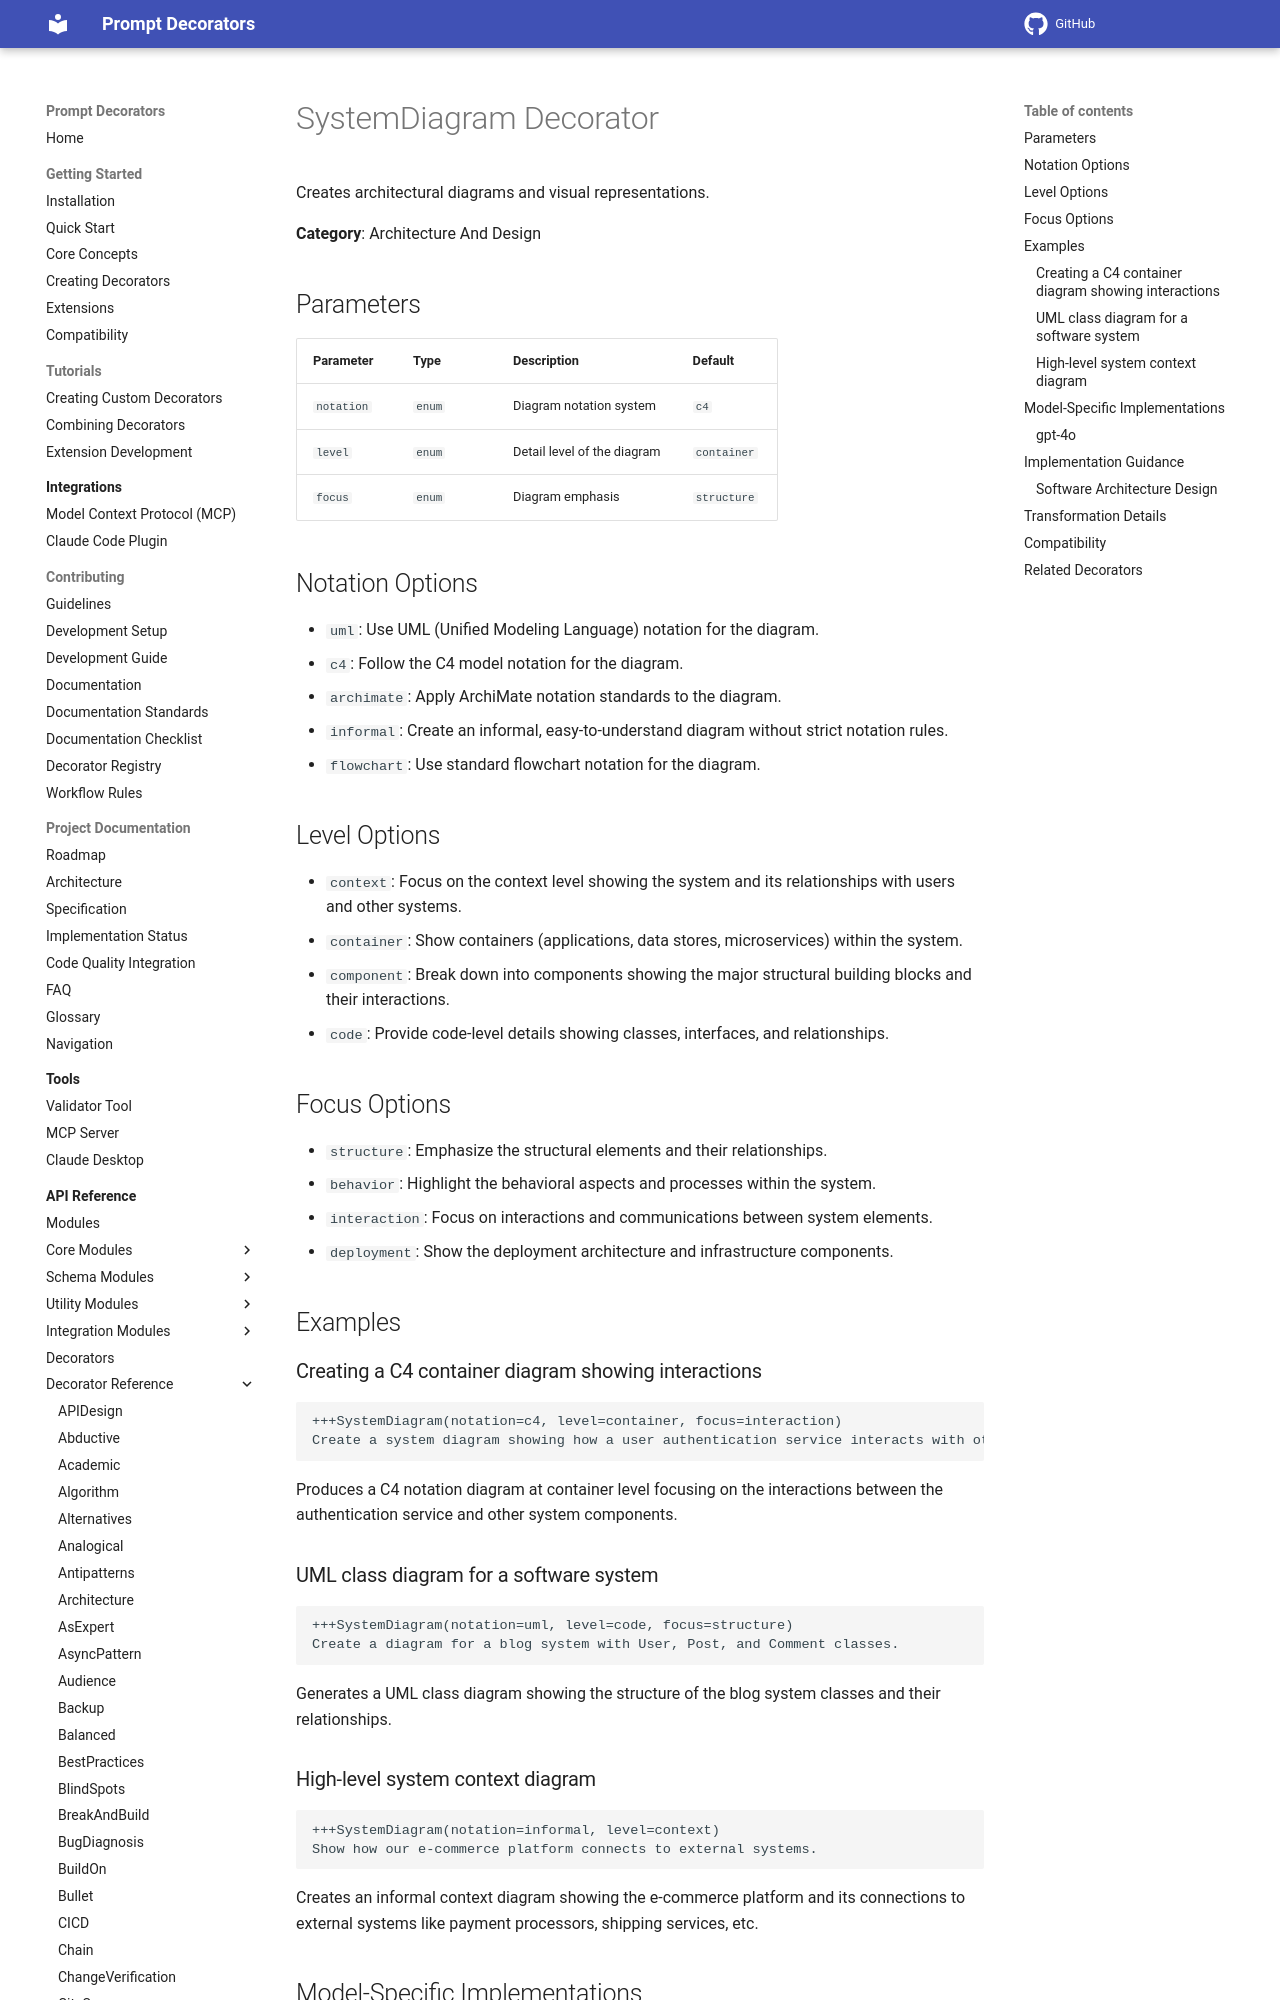

repository: synaptiai/prompt-decorators · page: api/decorators/SystemDiagram/index.html · generator: mkdocs

# SystemDiagram Decorator

Creates architectural diagrams and visual representations.

**Category**: Architecture And Design

## Parameters

| Parameter | Type | Description | Default |
|-----------|------|-------------|--------|
| `notation` | `enum` | Diagram notation system | `c4` |
| `level` | `enum` | Detail level of the diagram | `container` |
| `focus` | `enum` | Diagram emphasis | `structure` |

## Notation Options

- `uml`: Use UML (Unified Modeling Language) notation for the diagram.
- `c4`: Follow the C4 model notation for the diagram.
- `archimate`: Apply ArchiMate notation standards to the diagram.
- `informal`: Create an informal, easy-to-understand diagram without strict notation rules.
- `flowchart`: Use standard flowchart notation for the diagram.

## Level Options

- `context`: Focus on the context level showing the system and its relationships with users and other systems.
- `container`: Show containers (applications, data stores, microservices) within the system.
- `component`: Break down into components showing the major structural building blocks and their interactions.
- `code`: Provide code-level details showing classes, interfaces, and relationships.

## Focus Options

- `structure`: Emphasize the structural elements and their relationships.
- `behavior`: Highlight the behavioral aspects and processes within the system.
- `interaction`: Focus on interactions and communications between system elements.
- `deployment`: Show the deployment architecture and infrastructure components.

## Examples

### Creating a C4 container diagram showing interactions

```
+++SystemDiagram(notation=c4, level=container, focus=interaction)
Create a system diagram showing how a user authentication service interacts with other system components.
```

Produces a C4 notation diagram at container level focusing on the interactions between the authentication service and other system components.
